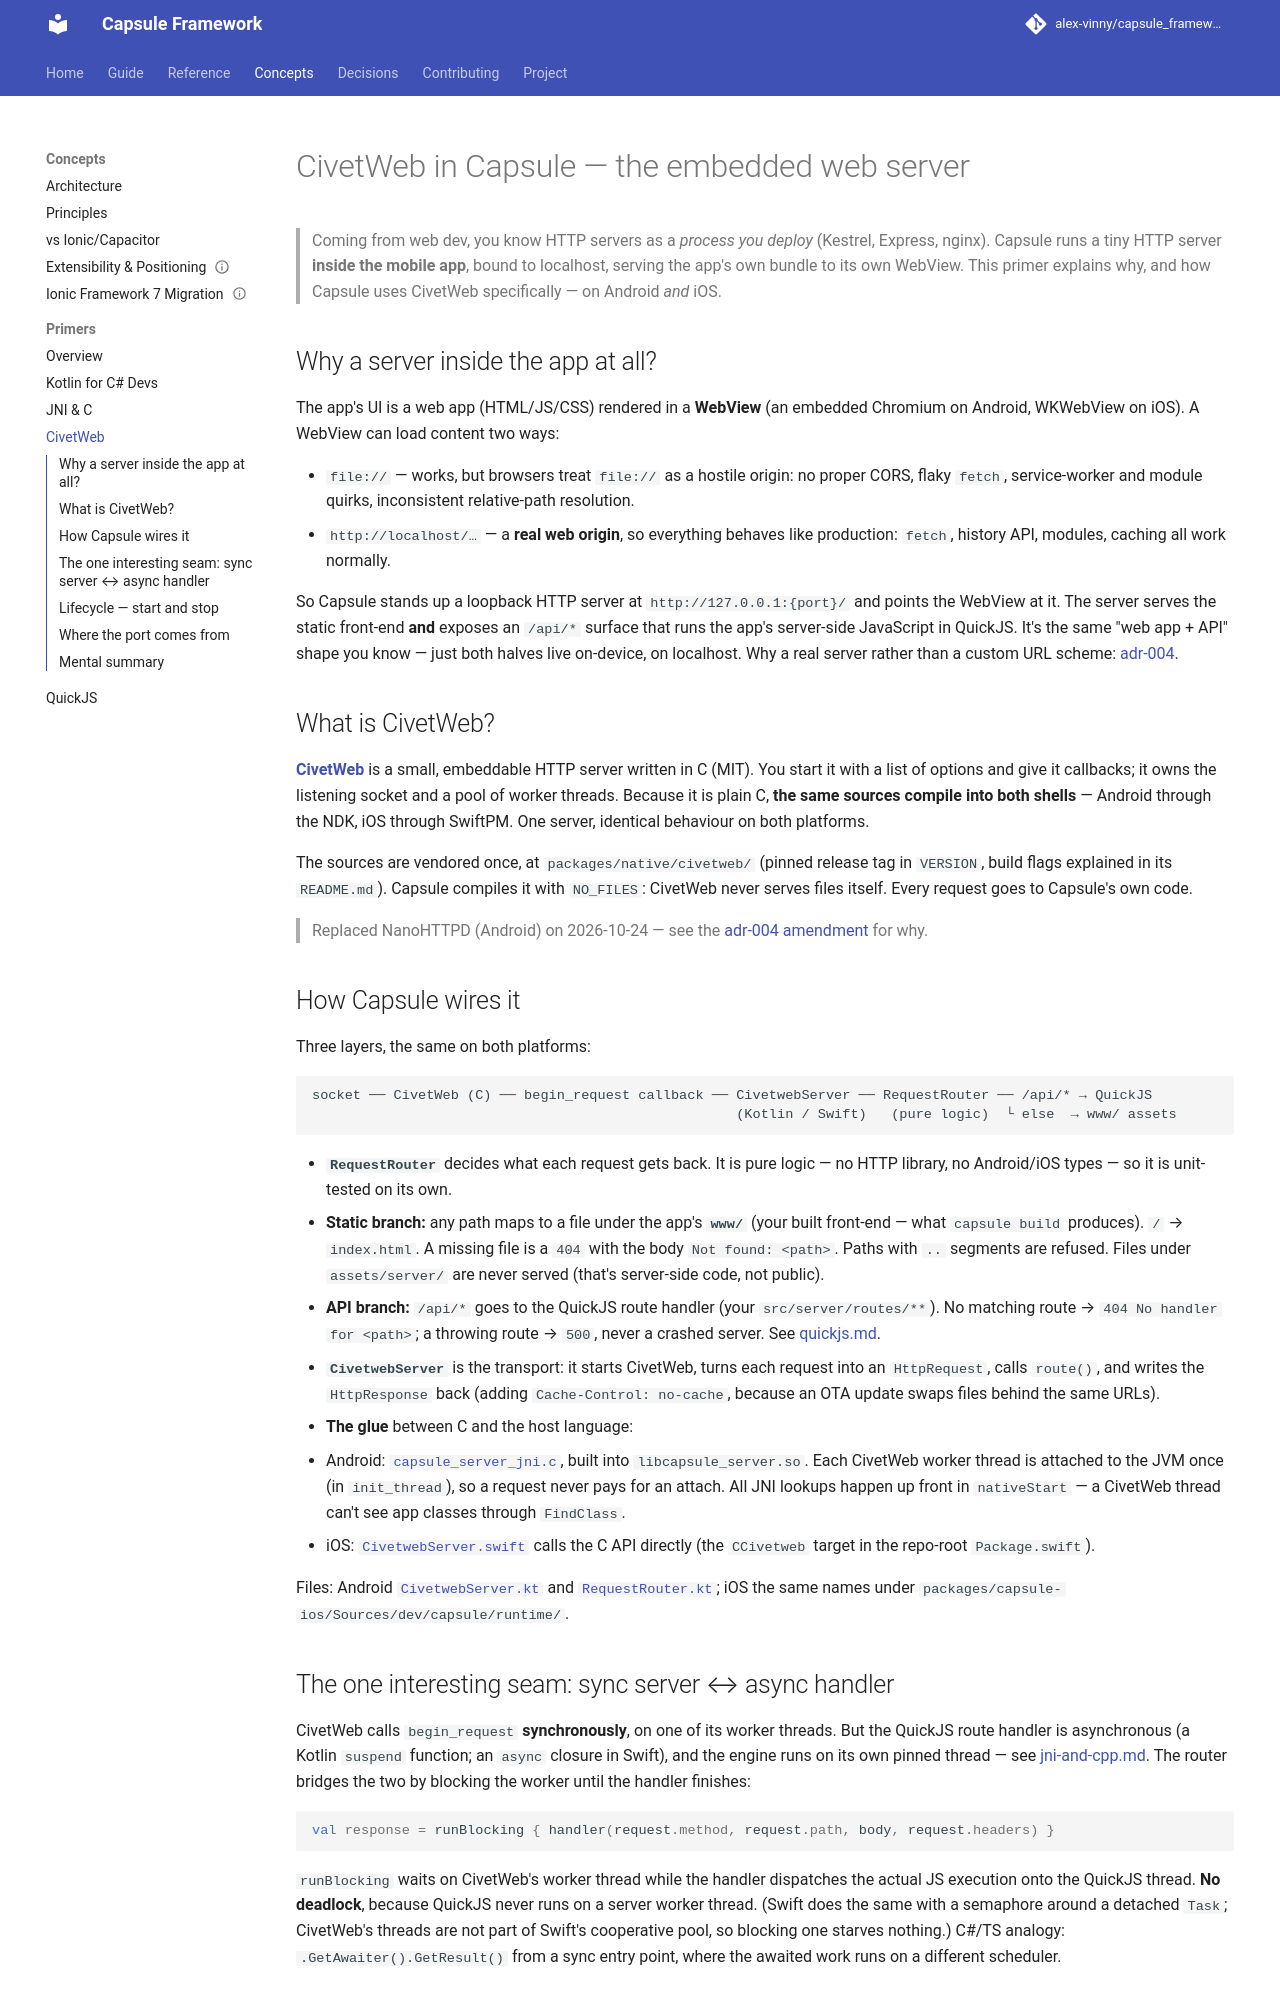

repository: alex-vinny/capsule_framework · page: concepts/primers/civetweb/index.html · generator: mkdocs

---
title: "CivetWeb in Capsule"
audience: contributor
status: current
code:
  - packages/native/civetweb/**
  - packages/capsule-android/capsule/src/main/cpp/capsule_server_jni.c
  - packages/capsule-android/capsule/src/main/kotlin/dev/capsule/runtime/CivetwebServer.kt
  - packages/capsule-android/capsule/src/main/kotlin/dev/capsule/runtime/RequestRouter.kt
  - packages/capsule-ios/Sources/dev/capsule/runtime/CivetwebServer.swift
  - packages/capsule-ios/Sources/dev/capsule/runtime/RequestRouter.swift
  - Package.swift
tests:
  - packages/capsule-android/capsule/src/androidTest/kotlin/dev/capsule/runtime/CivetwebServerTest.kt
  - packages/capsule-android/capsule/src/test/kotlin/dev/capsule/runtime/RequestRouterTest.kt
  - packages/capsule-android/capsule/src/test/kotlin/dev/capsule/runtime/ParseHeadersTest.kt
  - packages/capsule-ios/Tests/CapsuleTests/runtime/CivetwebServerTests.swift
  - packages/capsule-ios/Tests/CapsuleTests/runtime/RequestRouterTests.swift
---
# CivetWeb in Capsule — the embedded web server

> Coming from web dev, you know HTTP servers as a *process you deploy* (Kestrel, Express, nginx).
> Capsule runs a tiny HTTP server **inside the mobile app**, bound to localhost, serving the app's own
> bundle to its own WebView. This primer explains why, and how Capsule uses CivetWeb specifically —
> on Android *and* iOS.

## Why a server inside the app at all?

The app's UI is a web app (HTML/JS/CSS) rendered in a **WebView** (an embedded Chromium on Android,
WKWebView on iOS). A WebView can load content two ways:

- `file://` — works, but browsers treat `file://` as a hostile origin: no proper CORS, flaky
  `fetch`, service-worker and module quirks, inconsistent relative-path resolution.
- `http://localhost/…` — a **real web origin**, so everything behaves like production: `fetch`,
  history API, modules, caching all work normally.

So Capsule stands up a loopback HTTP server at `http://127.0.0.1:{port}/` and points the WebView at it.
The server serves the static front-end **and** exposes an `/api/*` surface that runs the app's
server-side JavaScript in QuickJS. It's the same "web app + API" shape you know — just both halves live
on-device, on localhost. Why a real server rather than a custom URL scheme:
[adr-004](../../decisions/0004-web-serving-transport.md).

## What is CivetWeb?

**[CivetWeb](https://github.com/civetweb/civetweb)** is a small, embeddable HTTP server written in C
(MIT). You start it with a list of options and give it callbacks; it owns the listening socket and a
pool of worker threads. Because it is plain C, **the same sources compile into both shells** —
Android through the NDK, iOS through SwiftPM. One server, identical behaviour on both platforms.

The sources are vendored once, at `packages/native/civetweb/` (pinned release tag in `VERSION`,
build flags explained in its `README.md`). Capsule compiles it with `NO_FILES`: CivetWeb never
serves files itself. Every request goes to Capsule's own code.

> Replaced NanoHTTPD (Android) on 2026-10-24 — see the
> [adr-004 amendment](../../decisions/0004-web-serving-transport.md#amendment-2026-10-24-civetweb-on-both-platforms)
> for why.

## How Capsule wires it

Three layers, the same on both platforms:

```
socket ── CivetWeb (C) ── begin_request callback ── CivetwebServer ── RequestRouter ── /api/* → QuickJS
                                                    (Kotlin / Swift)   (pure logic)  └ else  → www/ assets
```

- **`RequestRouter`** decides what each request gets back. It is pure logic — no HTTP library, no
  Android/iOS types — so it is unit-tested on its own.
  - **Static branch:** any path maps to a file under the app's **`www/`** (your built front-end —
    what `capsule build` produces). `/` → `index.html`. A missing file is a `404` with the body
    `Not found: <path>`. Paths with `..` segments are refused. Files under `assets/server/` are never
    served (that's server-side code, not public).
  - **API branch:** `/api/*` goes to the QuickJS route handler (your `src/server/routes/**`). No
    matching route → `404 No handler for <path>`; a throwing route → `500`, never a crashed server.
    See [quickjs.md](quickjs.md).
- **`CivetwebServer`** is the transport: it starts CivetWeb, turns each request into an `HttpRequest`,
  calls `route()`, and writes the `HttpResponse` back (adding `Cache-Control: no-cache`, because an
  OTA update swaps files behind the same URLs).
- **The glue** between C and the host language:
  - Android: [`capsule_server_jni.c`](https://github.com/alex-vinny/capsule_framework/blob/main/packages/capsule-android/capsule/src/main/cpp/capsule_server_jni.c),
    built into `libcapsule_server.so`. Each CivetWeb worker thread is attached to the JVM once (in
    `init_thread`), so a request never pays for an attach. All JNI lookups happen up front in
    `nativeStart` — a CivetWeb thread can't see app classes through `FindClass`.
  - iOS: [`CivetwebServer.swift`](https://github.com/alex-vinny/capsule_framework/blob/main/packages/capsule-ios/Sources/dev/capsule/runtime/CivetwebServer.swift)
    calls the C API directly (the `CCivetweb` target in the repo-root `Package.swift`).

Files: Android [`CivetwebServer.kt`](https://github.com/alex-vinny/capsule_framework/blob/main/packages/capsule-android/capsule/src/main/kotlin/dev/capsule/runtime/CivetwebServer.kt)
and [`RequestRouter.kt`](https://github.com/alex-vinny/capsule_framework/blob/main/packages/capsule-android/capsule/src/main/kotlin/dev/capsule/runtime/RequestRouter.kt);
iOS the same names under `packages/capsule-ios/Sources/dev/capsule/runtime/`.
